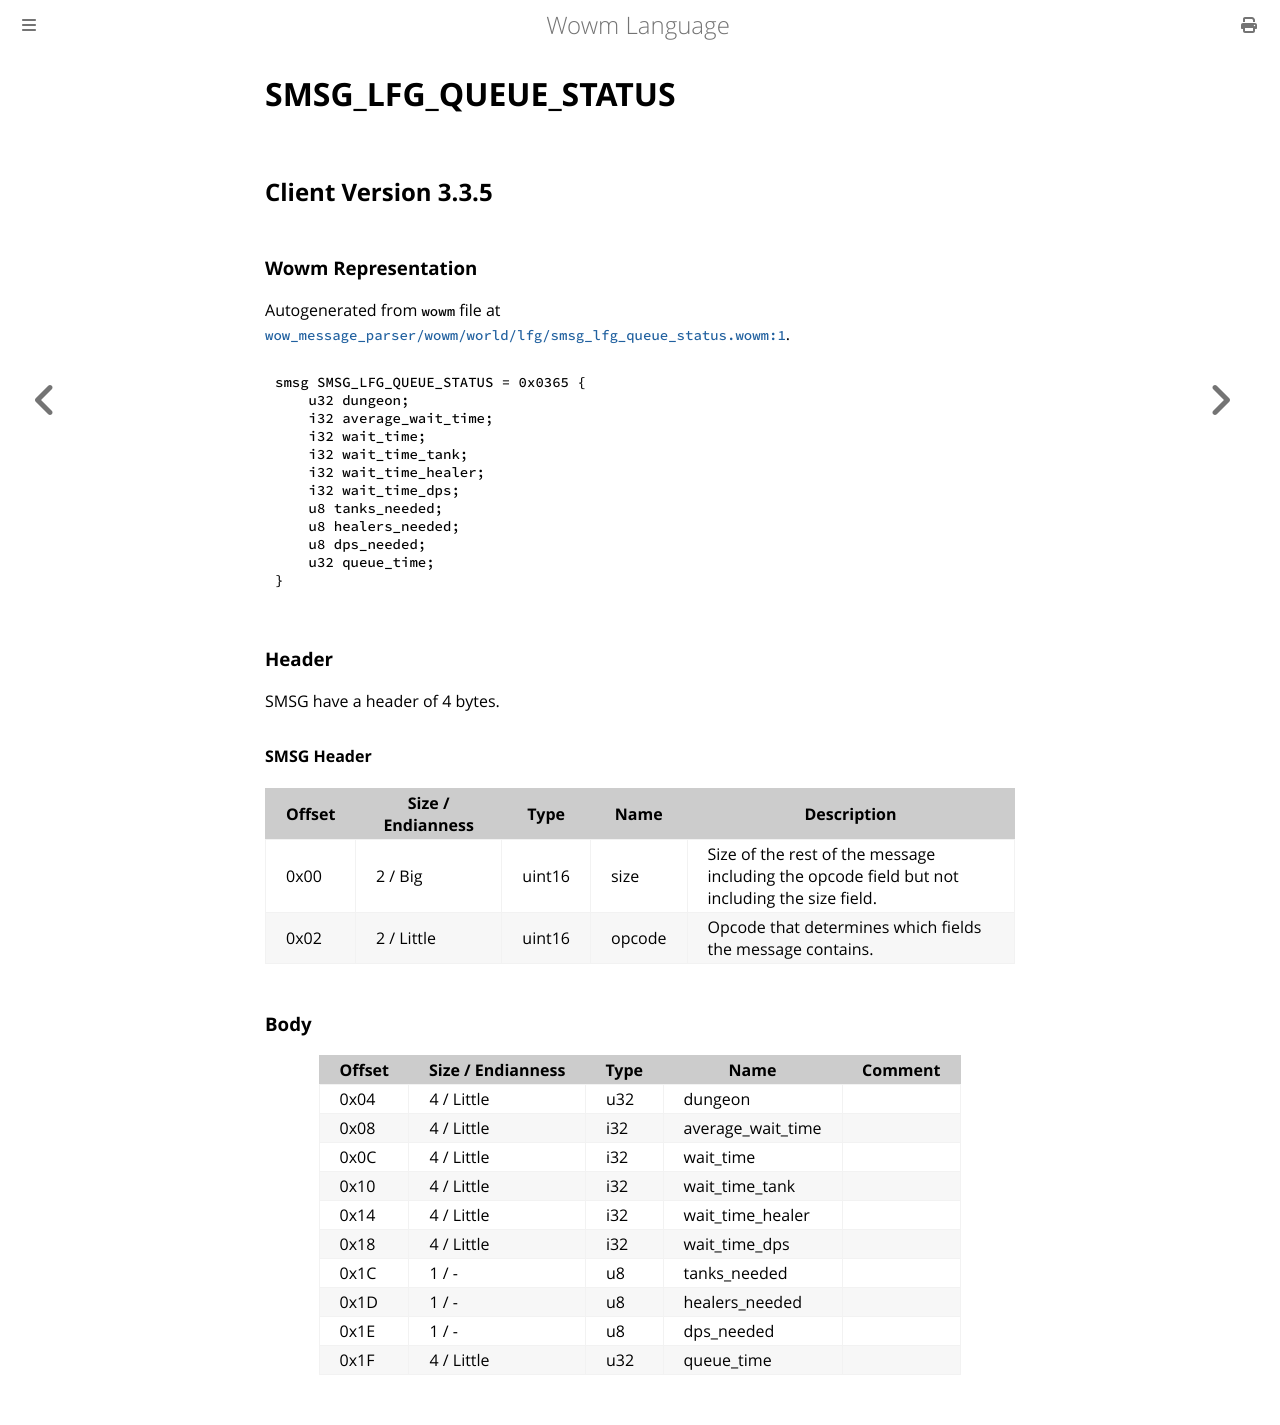

repository: gtker/wow_messages · page: docs/smsg_lfg_queue_status.html · generator: mdbook

# SMSG_LFG_QUEUE_STATUS

## Client Version 3.3.5

### Wowm Representation

Autogenerated from `wowm` file at [`wow_message_parser/wowm/world/lfg/smsg_lfg_queue_status.wowm:1`](https://github.com/gtker/wow_messages/tree/main/wow_message_parser/wowm/world/lfg/smsg_lfg_queue_status.wowm#L1).
```rust,ignore
smsg SMSG_LFG_QUEUE_STATUS = 0x0365 {
    u32 dungeon;
    i32 average_wait_time;
    i32 wait_time;
    i32 wait_time_tank;
    i32 wait_time_healer;
    i32 wait_time_dps;
    u8 tanks_needed;
    u8 healers_needed;
    u8 dps_needed;
    u32 queue_time;
}
```
### Header

SMSG have a header of 4 bytes.

#### SMSG Header

| Offset | Size / Endianness | Type   | Name   | Description |
| ------ | ----------------- | ------ | ------ | ----------- |
| 0x00   | 2 / Big           | uint16 | size   | Size of the rest of the message including the opcode field but not including the size field.|
| 0x02   | 2 / Little        | uint16 | opcode | Opcode that determines which fields the message contains.|

### Body

| Offset | Size / Endianness | Type | Name | Comment |
| ------ | ----------------- | ---- | ---- | ------- |
| 0x04 | 4 / Little | u32 | dungeon |  |
| 0x08 | 4 / Little | i32 | average_wait_time |  |
| 0x0C | 4 / Little | i32 | wait_time |  |
| 0x10 | 4 / Little | i32 | wait_time_tank |  |
| 0x14 | 4 / Little | i32 | wait_time_healer |  |
| 0x18 | 4 / Little | i32 | wait_time_dps |  |
| 0x1C | 1 / - | u8 | tanks_needed |  |
| 0x1D | 1 / - | u8 | healers_needed |  |
| 0x1E | 1 / - | u8 | dps_needed |  |
| 0x1F | 4 / Little | u32 | queue_time |  |
